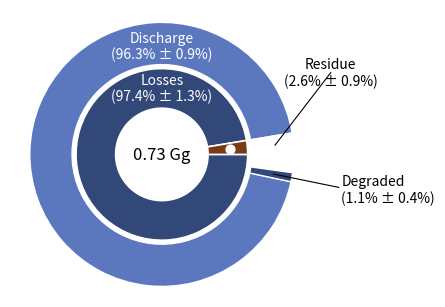

Write the Python code that produced this figure.
import matplotlib.pyplot as plt
from matplotlib.patches import Wedge, Circle
import numpy as np


# =========================================================
# 1. 基础数据
# =========================================================

total_mass = "0.73 Gg"

# 外环比例，单位 %
outer_data = {
    "Discharge": 96.3,
    "Residue": 2.6,
    "Degraded": 1.1,
}

# 内环比例，单位 %
inner_data = {
    "Losses": 97.4,
    "Other": 2.6,
}


# =========================================================
# 2. 颜色设置
# =========================================================

colors = {
    "outer_blue": "#5b78bf",
    "inner_blue": "#324879",
    "brown": "#7a3a16",
    "white": "#ffffff",
}


# =========================================================
# 3. 工具函数
# =========================================================

def add_wedge(ax, theta1, theta2, r, width, color,
              edgecolor="white", linewidth=1.2, zorder=2):
    """添加环形扇区"""
    wedge = Wedge(
        center=(0, 0),
        r=r,
        theta1=theta1,
        theta2=theta2,
        width=width,
        facecolor=color,
        edgecolor=edgecolor,
        linewidth=linewidth,
        zorder=zorder
    )
    ax.add_patch(wedge)
    return wedge


def pol2cart(radius, angle_deg):
    """极坐标转笛卡尔坐标"""
    angle = np.deg2rad(angle_deg)
    return radius * np.cos(angle), radius * np.sin(angle)


# =========================================================
# 4. 创建画布
# =========================================================

fig, ax = plt.subplots(figsize=(4.6, 4.2), dpi=300)
ax.set_aspect("equal")
ax.axis("off")


# =========================================================
# 5. 绘制外环
#    将两个小扇区放在右侧，便于标注
# =========================================================

outer_r = 1.00
outer_width = 0.32

# 角度换算
residue_angle = outer_data["Residue"] / 100 * 360
degraded_angle = outer_data["Degraded"] / 100 * 360

# 小扇区安排在右侧附近
residue_theta1 = 0
residue_theta2 = residue_angle

degraded_theta1 = -degraded_angle - 8
degraded_theta2 = -8

# 主体 Discharge 占据剩余大部分圆环
add_wedge(
    ax,
    theta1=residue_theta2,
    theta2=360 + degraded_theta1,
    r=outer_r,
    width=outer_width,
    color=colors["outer_blue"],
    edgecolor="white",
    linewidth=1.0
)

# Residue 小扇区
add_wedge(
    ax,
    theta1=residue_theta1,
    theta2=residue_theta2,
    r=outer_r,
    width=outer_width,
    color=colors["white"],
    edgecolor="white",
    linewidth=1.0
)

# Degraded 小扇区
add_wedge(
    ax,
    theta1=degraded_theta1,
    theta2=degraded_theta2,
    r=outer_r,
    width=outer_width,
    color=colors["inner_blue"],
    edgecolor="white",
    linewidth=1.0
)


# =========================================================
# 6. 绘制内环
# =========================================================

inner_r = 0.65
inner_width = 0.30

other_angle = inner_data["Other"] / 100 * 360

# Losses 主体
add_wedge(
    ax,
    theta1=other_angle,
    theta2=360,
    r=inner_r,
    width=inner_width,
    color=colors["inner_blue"],
    edgecolor="white",
    linewidth=1.2,
    zorder=3
)

# Other 小扇区，棕色
add_wedge(
    ax,
    theta1=0,
    theta2=other_angle,
    r=inner_r,
    width=inner_width,
    color=colors["brown"],
    edgecolor="white",
    linewidth=1.2,
    zorder=4
)


# =========================================================
# 7. 中心空白圆
# =========================================================

hole = Circle(
    (0, 0),
    radius=0.33,
    facecolor="white",
    edgecolor="white",
    linewidth=1.0,
    zorder=5
)

ax.add_patch(hole)

ax.text(
    0,
    0,
    total_mass,
    ha="center",
    va="center",
    fontsize=12,
    color="black",
    zorder=6
)


# =========================================================
# 8. 环内文字
# =========================================================

# 外环 Discharge 文本
x, y = pol2cart(0.82, 90)
ax.text(
    x,
    y,
    "Discharge\n(96.3% ± 0.9%)",
    ha="center",
    va="center",
    fontsize=10,
    color="white",
    zorder=6
)

# 内环 Losses 文本
x, y = pol2cart(0.50, 90)
ax.text(
    x,
    y,
    "Losses\n(97.4% ± 1.3%)",
    ha="center",
    va="center",
    fontsize=10,
    color="white",
    zorder=6
)


# =========================================================
# 9. 外部标注与引线
# =========================================================

# Residue 标注
residue_mid = (residue_theta1 + residue_theta2) / 2
x0, y0 = pol2cart(0.86, residue_mid)
x1, y1 = 1.28, 0.62

ax.plot(
    [x0, x1],
    [y0, y1],
    color="black",
    linewidth=0.8
)

ax.text(
    x1,
    y1,
    "Residue\n(2.6% ± 0.9%)",
    ha="center",
    va="center",
    fontsize=10
)

# Degraded 标注
degraded_mid = (degraded_theta1 + degraded_theta2) / 2
x0, y0 = pol2cart(0.86, degraded_mid)
x1, y1 = 1.34, -0.25

ax.plot(
    [x0, x1],
    [y0, y1],
    color="black",
    linewidth=0.8
)

ax.text(
    x1 + 0.02,
    y1 - 0.02,
    "Degraded\n(1.1% ± 0.4%)",
    ha="left",
    va="center",
    fontsize=10
)

# 小白点，强调内环小扇区
dot_x, dot_y = pol2cart(0.52, other_angle / 2)
ax.scatter(
    dot_x,
    dot_y,
    s=40,
    facecolor="white",
    edgecolor="white",
    zorder=7
)


# =========================================================
# 10. 显示范围
# =========================================================

ax.set_xlim(-1.15, 1.55)
ax.set_ylim(-1.08, 1.10)


# =========================================================
# 11. 保存图片
# =========================================================

plt.savefig(
    "mass_fate_nested_donut_chart.png",
    dpi=300,
    bbox_inches="tight",
    pad_inches=0.04
)

plt.savefig(
    "mass_fate_nested_donut_chart.pdf",
    bbox_inches="tight",
    pad_inches=0.04
)

plt.show()
